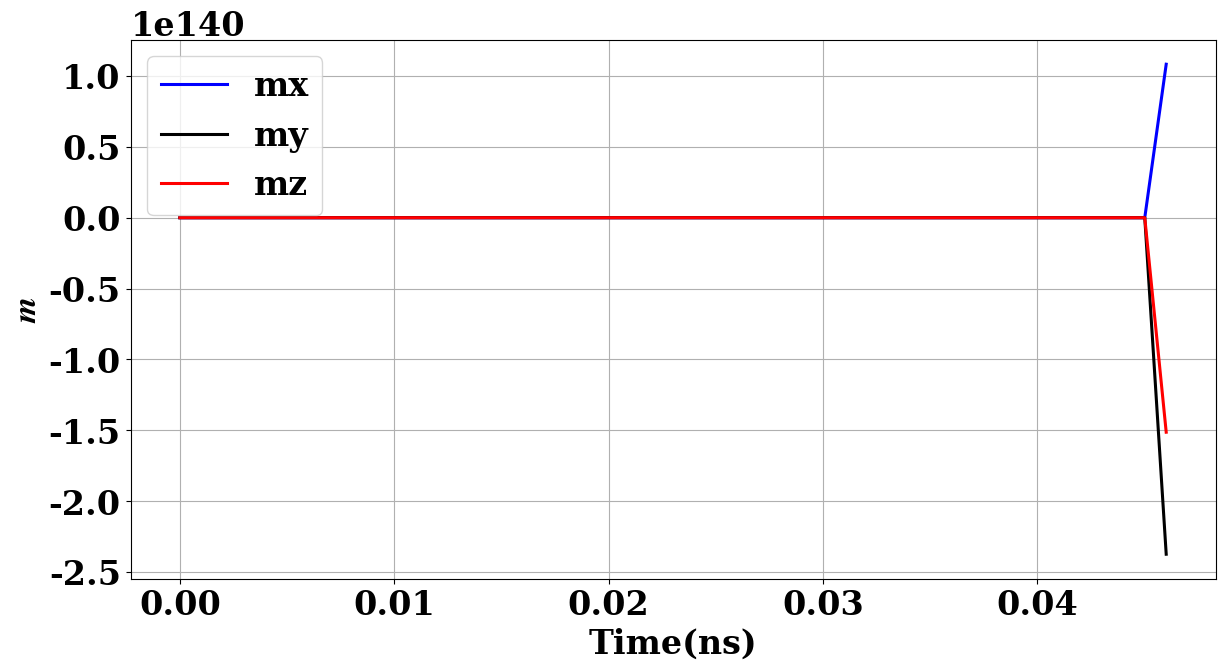

Python code for this plot:
import numpy as np
from random import gauss
import matplotlib.pyplot as plt
from mpl_toolkits import mplot3d 


plt.rcParams.update({'font.size':24})
plt.rcParams['axes.labelweight'] = 'bold'
plt.rcParams.update({'font.weight':'bold'})
plt.rcParams["font.family"] = "Times New Roman"
rc = {"font.family" : "serif", 
      "mathtext.fontset" : "stix"}
plt.rcParams.update(rc)
plt.rcParams["font.serif"] = ["Times New Roman"] + plt.rcParams["font.serif"]
#################### Real unit  LLGS ###########################
def deterministic_LLGS(m,h):

	precision=-np.cross(m,h)
	damping=-(alpha)*np.cross(m,np.cross(m,h))
	
	dmdt=precision+damping

	return dmdt
#################################################################
def stochastic_LLGS(m,h_T):
	s_precision=-np.cross(m,h_T)
	s_damping=-(alpha)*np.cross(m,np.cross(m,h_T))
	
	s_dmdt=s_precision+s_damping

	return s_dmdt
'''
##################### Vector magnitude #############################
def mag(M):
	magnitude = np.sqrt((M[0])**2+(M[1])**2+(M[2])**2)
	return magnitude
#################################################################

################### LLGS calculation result #########################
def calculate_LLGS(m,Hk,Hd,H_ME_coeff):
	global n, alpha, K_B, gamma, Ms, V, delta_t, mu0, T
	h_step_tau = delta_t*dim_less_time_fac
	tau_i=0
	m_tilda=np.zeros((n,3))
	H_uni=np.zeros(3)
	H_demag=np.zeros(3)
	
	while tau_i<(n-1):
		#print(ti)
		mx=m[tau_i,0]
		my=m[tau_i,1]
		mz=m[tau_i,2]
		############## Uniaxial Field ######################
		H_uni=np.array([0, 0, Hk*mz])
		############## Demag Field #######################
		H_demag=np.array([Hd[0]*mx,Hd[1]*my,Hd[2]*mz])
		############## ME Field ##########################
		H_ME=np.array([0,0,H_ME_coeff[2]*mz])
		############### Thermal section ###################
		G01=np.zeros(3)
		G01[0]=gauss(0,1)
		G01[1]=gauss(0,1)
		G01[2]=gauss(0,1)
		alpha_const=alpha/(1+alpha**2)
	
		T_K=1.0*T     # in Kelvin
		const=(2*alpha*K_B*T_K)/(gamma*Ms*V*delta_t)  
		Therm_const=np.sqrt(const)
		H_therm=0.5*Therm_const*G01

		H_eff=H_uni+H_demag+H_ME+H_therm
		h_eff=H_eff/Hk

		m_tilda[tau_i+1,:]=m[tau_i,:]+h_step_tau*LLGS(m[tau_i,:],h_eff)
		m[tau_i+1,:]=m[tau_i,:]+(h_step_tau/2.0)*(LLGS(m[tau_i,:],h_eff)+LLGS(m_tilda[tau_i+1,:],h_eff))

		m[tau_i+1,:]=m[tau_i+1,:]/mag(m[tau_i+1,:])

		tau_i=tau_i+1

	return m
	
'''

#################### constant parameters ############################
gamma=1.76e11;           # Gyromagnetic ratio [(rad)/(s.T)]
mu0=4*np.pi*1e-7 ;      # in T.m/A

q=1.6e-19;               # in Coulomb
hbar=1.054e-34;          # Reduced Planck's constant (J-s)
K_B=1.38064852e-23    #in J/K
T=300                             # in Kelvin
#################### parameters related to nanomagnet ################
alpha=0.15              # Gilbert damping parameter
Ms=250*1e3            # in A/m


Length=16e-9
Width=8e-9
t_FL=0.9e-9

A_MTJ=(np.pi/4.0)*Length*Width 
Area=A_MTJ
V=A_MTJ*t_FL;             # Volume [m^3]

Ki=0.068*1e-3

Ku2=Ki/t_FL              # in J/m^3
################# Anisotropy field ###################################
Hk=2*Ku2/(mu0*Ms)             # Uniaxial field [in A/m]
hk=Hk/Ms                                # Normalized uniaxial field

print('Uniaxial = ' + str(hk))
################## Demagnetization field related #######################

Nxx=0
Nyy=0
Nzz=1.0

hdx=-Nxx*Ms	# in A/m
hdy=-Nyy*Ms	# in A/m
hdz=-Nzz*Ms		# in A/m
Hd=np.array([hdx, hdy, hdz])
hd=Hd/Ms              #normalized demag field

print('Demag = ' + str(hd))
################## Magneto-electric field related #######################
alpha_ME=0.03*1e-7
tox_ME=5e-9
V_IN=0.0
H_ME_coeff=alpha_ME*(V_IN/tox_ME)  # in Tesla
H_ME=H_ME_coeff/mu0         # in A/m
h_ME=H_ME/Ms            # Dimensionless Magneto-electric field

print('ME = ' + str(h_ME))
###################### time related portion ###########################
dim_less_time_fac = gamma*mu0*Ms

print('dimless time factor = ' + str(dim_less_time_fac))

stop_time=5.0e-9             # in s
stop_tau=stop_time*dim_less_time_fac

print('Stop Tau = ' + str(stop_tau))

delta_t=1*1e-12
delta_tau = delta_t*dim_less_time_fac
print('Delta tau = ' + str(delta_tau))

n=int(stop_tau/delta_tau)
print('n = ' + str(n))
t=np.linspace(0,stop_time,n) 
tau=np.linspace(0,stop_tau,n) # in ns
delta_tau=tau[1]-tau[0]

##################### Initial Magnetization ##########################
m=np.zeros((n,3))            
print('n = ' + str(n))
mz0=0.5
mx0=np.sqrt(1-mz0**2)
my0=0

m[0,:]=[mx0,my0,mz0]
print('n = ' + str(n))

loop=n-1
for i in range(loop):
	print('---------------------------------------------------------')
	print('i = ' + str(i))
	h_uni_i=hk*np.array([0,0,m[i,2]])
	h_demag_i=np.array([hd[0]*m[i,0], hd[1]*m[i,1], hd[2]*m[i,2]])
	h_ME_i=np.array([0,0,h_ME*m[i,2]])
	
	h_eff_det_i = h_uni_i + h_demag_i + h_ME_i
	
	Deterministic_Euler_update = deterministic_LLGS(m[i,:],h_eff_det_i)
	
	T_K=300     # in Kelvin
	const=(2*alpha*K_B*T_K)/(gamma*Ms*V*delta_t)  
	H_T=(1/mu0)*np.sqrt(const)
	h_T=(H_T/Ms)
	print('Thermal = ' + str(h_T))
	G01=np.zeros(3)
	G01[0]=gauss(0,1)
	G01[1]=gauss(0,1)
	G01[2]=gauss(0,1)
	h_T=h_T*G01
	eta_n=np.sqrt(delta_tau)
	
	
	m_i_var = m[i,:]+(stochastic_LLGS(m[i,:],h_T)*eta_n)
	
	Stochastic_Huen_update = 0.5*(stochastic_LLGS(m_i_var,h_T) + stochastic_LLGS(m[i,:],h_T))*eta_n
	print('Stochastic_Huen_update = ' + str(Stochastic_Huen_update))
	
	m[i+1,:]=m[i,:]+Deterministic_Euler_update*delta_tau+Stochastic_Huen_update

	

t=t*1e9 # time converted to ns scale

fig = plt.figure(figsize=(14,7))
lw=2.2
#plt.subplot(1,2,1)
plt.plot(t[0:loop],m[0:loop,0], 'b', linewidth=lw, label='mx')
plt.plot(t[0:loop],m[0:loop,1], 'k', linewidth=lw, label='my')
plt.plot(t[0:loop],m[0:loop,2], 'r', linewidth=lw, label='mz')
#plt.plot(t,m[:,1], 'k', linewidth=lw, label='my')
#plt.plot(t,m[:,2], 'r', linewidth=lw, label='mz')
plt.grid()
plt.legend()
plt.xlabel('Time(ns)')
plt.ylabel(r"$m$")
#plt.ylim([-1.2,1.2])
plt.savefig('Stochastic_Euler_Huen_pbit_result.pdf', bbox_inches='tight', pad_inches=0.2)
'''
plt.subplot(1,2,2)
plt.plot(t,M_2[:,2], linewidth=lw)
plt.grid()
plt.xlabel('Time(ns)')
#plt.ylabel(r"$m_z$")
plt.title(r"$MTJ_H$")
plt.ylim([-1.2,1.2])
'''
plt.show()
